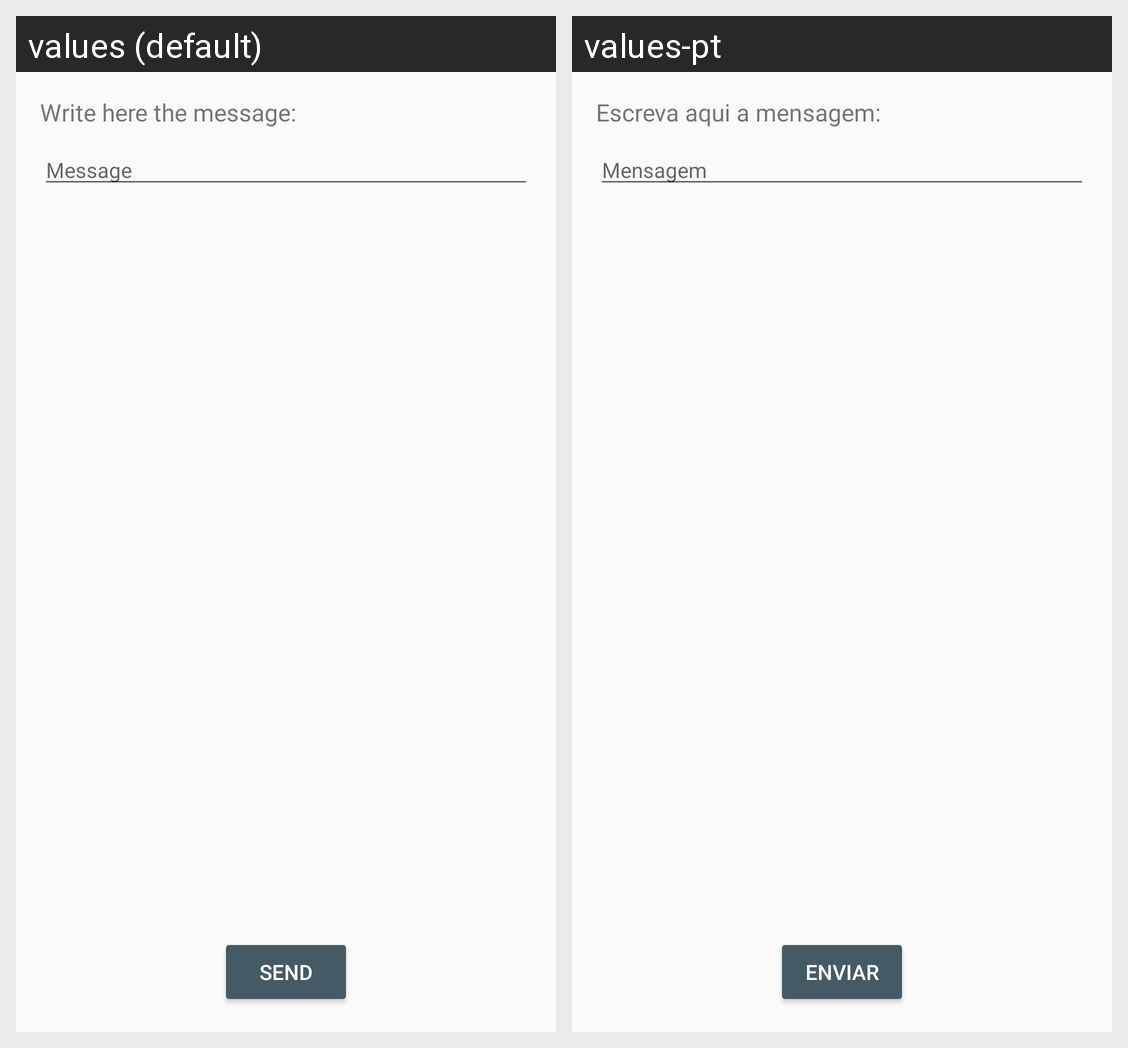

Here is an Android app screen in its default locale and in the app's own translations. Write out the translated-string differences for the strings that appear on this screen.
Android screen res/layout/fragment_send_text.xml rendered under 2 locales, left to right: values (default), values-pt. Device: Nexus 5 (rendered at 1080×1920; each locale shown at half size, 540×960, under a caption strip naming it); theme AppTheme.
Strings drawn on this screen, with the default value and each locale's value (text and hints the layout hard-codes, and strings that could not be matched under every locale, appear in the picture but are not listed):

writeHere
  values: Write here the message:
  values-pt: Escreva aqui a mensagem:

message
  values: Message
  values-pt: Mensagem

send
  values: Send
  values-pt: Enviar
